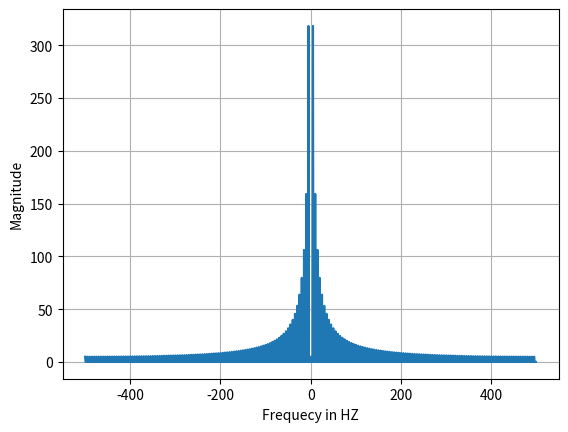
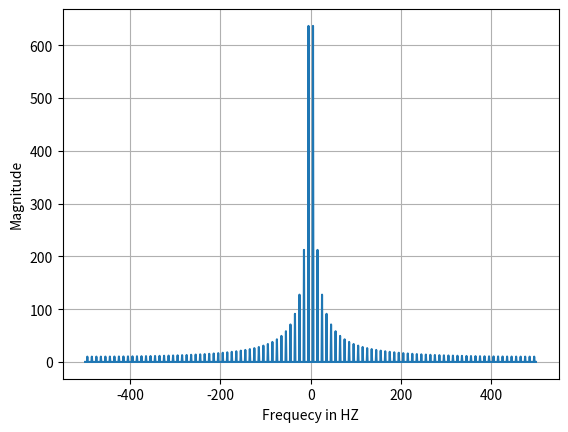

Reproduce these figures in Python, in order.
import numpy as np
import matplotlib.pyplot as plt
from scipy import signal

# https://matplotlib.org/stable/tutorials/pyplot.html
# https://pysdr.org/content/frequency_domain.html#fft-in-python
# https://docs.vultr.com/python/third-party/numpy/sin # SIN
# https://stackoverflow.com/questions/66000468/plot-square-wave-in-python SQUARE WAVE


# THE FOLLOWING IS FROM PYSDR TEXTBOOK FREQUENCY DOMAIN SECTION (annotated by me)

# This returns an array of ints from 0 to n - 1, steps of 1
# for example, t = [0,1,2, ..., 99]

#This is our time parameter / where in the sine wave
t = np.arange(50)

# This an array of the values computed at each single point in t\
# s stands for signal, will output values between -1 and +1``

# For example t[1] = 1 is 0.15 * 2pi * 1 = .9425, so sin(0.9425) = 0.8090
# Then, t[2] = 2 * 0.9425 = 1.8850, so sin(1.8850) = .9460
# then, t[3] = 3 * 0.9425 = 2.875, so sin(2.8275) = 0.3090
# then, t[4] = 4 * 0.9425 = 3.7700, so sin(3.7700) = -0.5878
#  and so on... (The final values in each line are plotted)

# SIN WAVE

#0.15 is frequency/cycle * 2pi * t (think of as seconds)
# s = np.sin(0.10*2*np.pi*t)
# plt.plot(t, s, 'r-')
# plt.show()


#Perform Fast Fourier Transform
# S = np.fft.fft(s) # Converts S into an array of complex numbers via fast fourier transform

# # Make more sense of them via calculating magnitude and phase
# S_mag = np.abs(S) # How Strong each frequency component is
# S_phase = np.angle(S) # The timing of each frequency component

# # Perform an fft shift, to get 0 hz in center and negative frequenceis to the left
# S = np.fft.fftshift(np.fft.fft(S))

# # Plot the magnitude 
# plt.figure(1)
# plt.plot(t, S_mag, 'r-')
# plt.xlabel("FFT Index")
# plt.ylabel("FFT Magnitde")

# # Plot the Phase
# plt.figure(2)
# plt.plot(t,S_phase, '.-')
# plt.xlabel("FFT Index")
# plt.ylabel("FFT Phase [radians]")

# #Show both
# plt.grid()
# plt.show()

# SQUARE WAVE (This was taken from stack overflow as referenced at top documentation)

# sq = np.linspace(0, 1, 500, endpoint=False)
# plt.plot(t, signal.square(2 * np.pi * 5 * t),'b')
# plt.ylim(-2, 2)
# plt.grid()
# plt.show()


# THE FOLLOWING IS MY OWN EXPERIMENTATION AND KNOWLEDGE (with using sci.py)
# https://docs.scipy.org/doc/scipy/reference/generated/scipy.signal.periodogram.html
from scipy.signal import periodogram

t = np.linspace(0, 1, 1000, endpoint=False)
saw = signal.sawtooth(2 * np.pi * 5 * t)

saw_fft = np.fft.fft(saw) # Converts saw signal from time domain to the frequency domain/
# shift to 0 hz
saw_fft_shifted = np.fft.fftshift(saw_fft)

saw_mag = np.abs(saw_fft_shifted) # How Strong each frequency component is

# frequency domain mean that is shows what frequencies are presnt in the signal and relative strenghts
freq = np.fft.fftshift(np.fft.fftfreq(len(t), t[1] - t[0]))

plt.figure(1)
plt.plot(freq, saw_mag)
plt.xlabel('Frequecy in HZ')
plt.ylabel('Magnitude')
plt.grid()

square = signal.square(2 * np.pi * 5 * t)

square_fft = np.fft.fft(square) # Converts saw signal from time domain to the frequency domain/
# shift to 0 hz
square_fft_shifted = np.fft.fftshift(square_fft)

square_mag = np.abs(square_fft_shifted) # How Strong each frequency component is

# frequency domain mean that is shows what frequencies are presnt in the signal and relative strenghts
freq = np.fft.fftshift(np.fft.fftfreq(len(t), t[1] - t[0]))
plt.figure(2)

plt.plot(freq, square_mag)
plt.xlabel('Frequecy in HZ')
plt.ylabel('Magnitude')
plt.grid()
